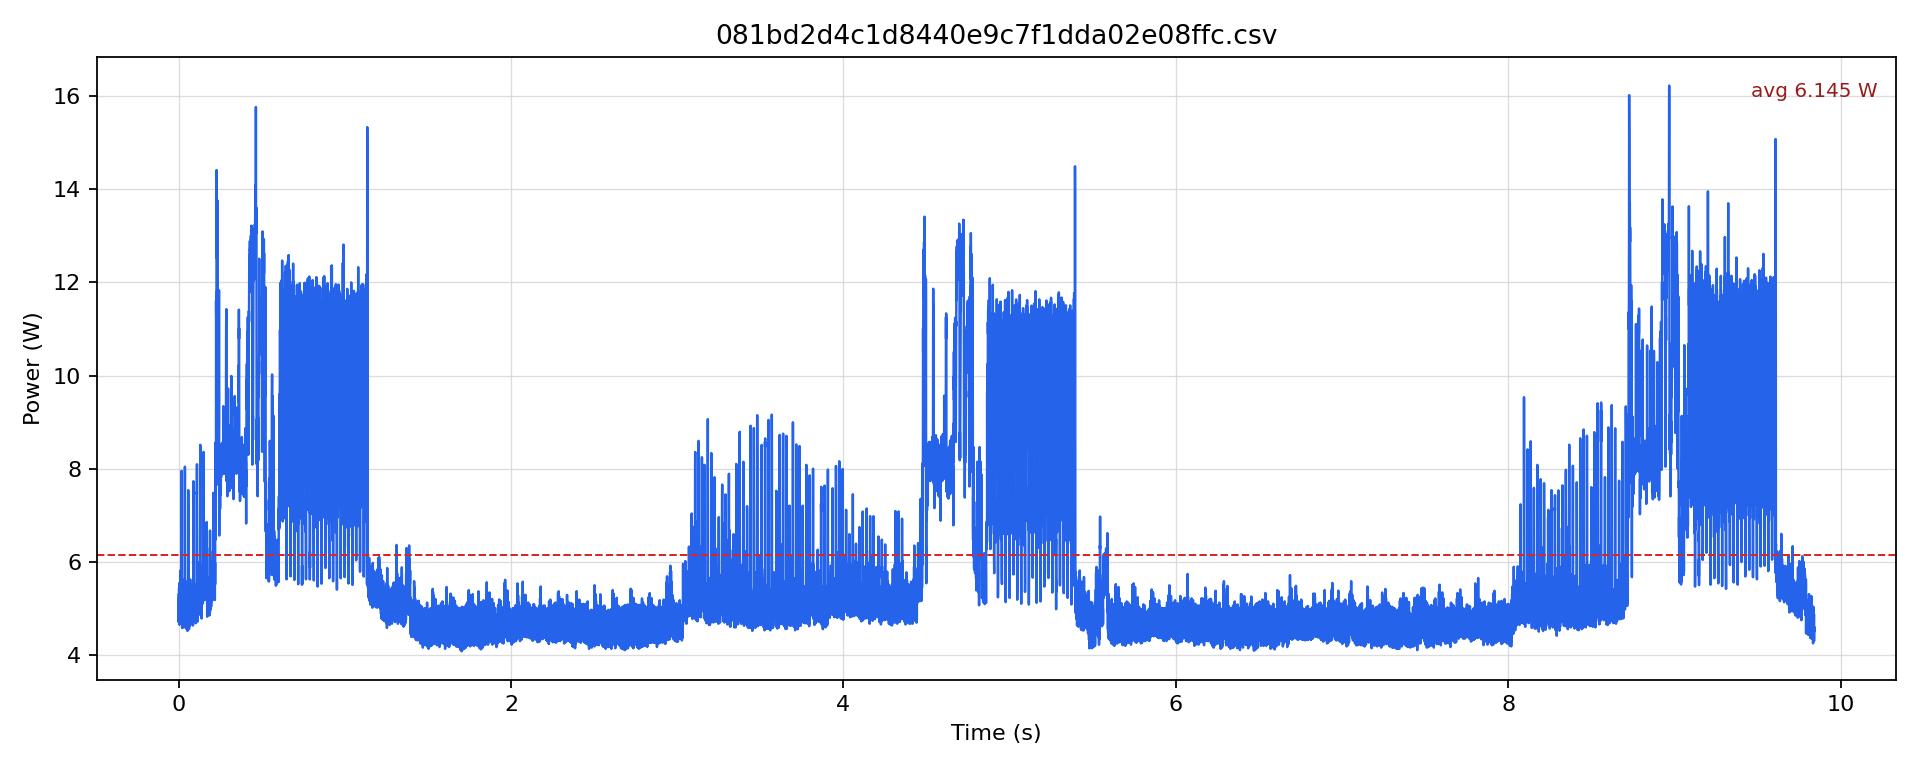

The table this chart was drawn from, first rows:
timestamp [us], current [mA], voltage [mV], power [W]
0.0, 425.3, 12235, 5.204
500.0, 385.3, 12238, 4.715
1000, 407.4, 12237, 4.985
1500, 386.3, 12238, 4.728
2000, 434.8, 12236, 5.32
2500, 390.6, 12238, 4.78
3000, 445.4, 12234, 5.448
3500, 397.9, 12235, 4.869
4000, 453.8, 12231, 5.551
4500, 381.1, 12233, 4.662
5000, 403.2, 12236, 4.934
5500, 381.1, 12238, 4.663
6000, 438, 12236, 5.359
6500, 393.7, 12238, 4.818
7000, 433.8, 12238, 5.308
7500, 408.5, 12240, 5
8000, 430.6, 12237, 5.269
8500, 401.1, 12238, 4.909
9000, 410.6, 12236, 5.024
9500, 385.3, 12237, 4.715
10000, 434.8, 12235, 5.32
10500, 389.5, 12234, 4.765
11000, 411.6, 12238, 5.038
11500, 397.9, 12239, 4.87
12000, 475.9, 12236, 5.824
12500, 421.1, 12238, 5.153
13000, 429.6, 12236, 5.256
13500, 404.2, 12236, 4.946
14000, 471.7, 12233, 5.77
14500, 410.6, 12233, 5.023
15000, 420.1, 12235, 5.139
15500, 407.4, 12235, 4.985
16000, 458, 12234, 5.603
16500, 419, 12235, 5.127
17000, 583.7, 12223, 7.135
17500, 604.6, 12217, 7.387
18000, 651.7, 12212, 7.959
18500, 601.5, 12210, 7.344
19000, 444.3, 12217, 5.428
19500, 395.8, 12224, 4.838
20000, 455.9, 12227, 5.574
20500, 385.3, 12232, 4.713
21000, 407.4, 12234, 4.984
21500, 374.7, 12237, 4.586
22000, 450.6, 12236, 5.514
22500, 389.5, 12237, 4.766
23000, 401.1, 12238, 4.908
23500, 388.4, 12239, 4.754
24000, 427.4, 12239, 5.231
24500, 383.2, 12243, 4.691
25000, 413.7, 12241, 5.065
25500, 387.4, 12242, 4.742
26000, 444.3, 12236, 5.437
26500, 403.2, 12238, 4.934
27000, 405.3, 12236, 4.959
27500, 380, 12239, 4.651
28000, 443.3, 12238, 5.425
28500, 379, 12238, 4.638
29000, 409.5, 12240, 5.013
29500, 375.8, 12242, 4.601
... 19,622 more rows
